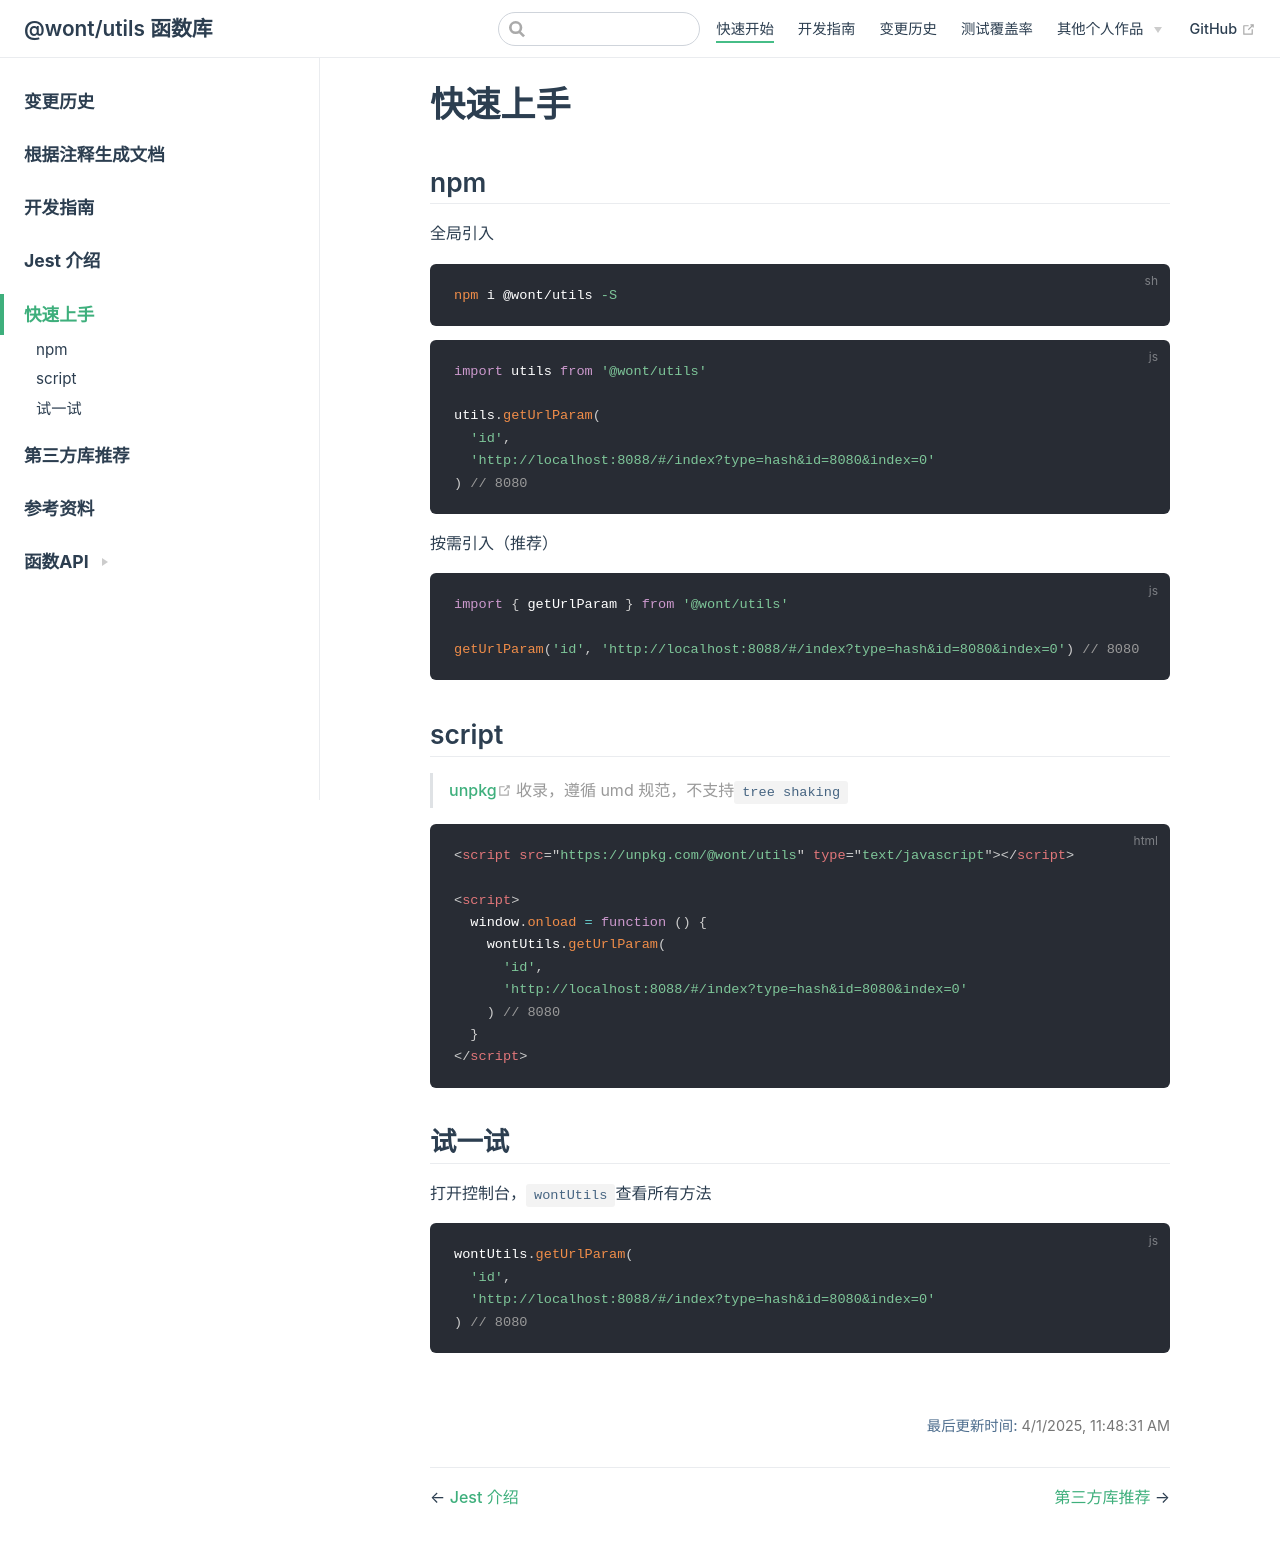

repository: wont-org/utils · page: common/quickstart.html · generator: jekyll

# 快速上手

## npm

全局引入

```bash
npm i @wont/utils -S
```

```js
import utils from '@wont/utils'

utils.getUrlParam(
  'id',
  'http://localhost:8088/#/index?type=hash&id=8080&index=0'
) // 8080
```

按需引入（推荐）

```js
import { getUrlParam } from '@wont/utils'

getUrlParam('id', 'http://localhost:8088/#/index?type=hash&id=8080&index=0') // 8080
```

## script

> [unpkg](https://unpkg.com/)收录，遵循 umd 规范，不支持`tree shaking`

```html
<script src="https://unpkg.com/@wont/utils" type="text/javascript"></script>

<script>
  window.onload = function () {
    wontUtils.getUrlParam(
      'id',
      'http://localhost:8088/#/index?type=hash&id=8080&index=0'
    ) // 8080
  }
</script>
```

## 试一试
打开控制台，`wontUtils`查看所有方法

```js
wontUtils.getUrlParam(
  'id',
  'http://localhost:8088/#/index?type=hash&id=8080&index=0'
) // 8080
```
